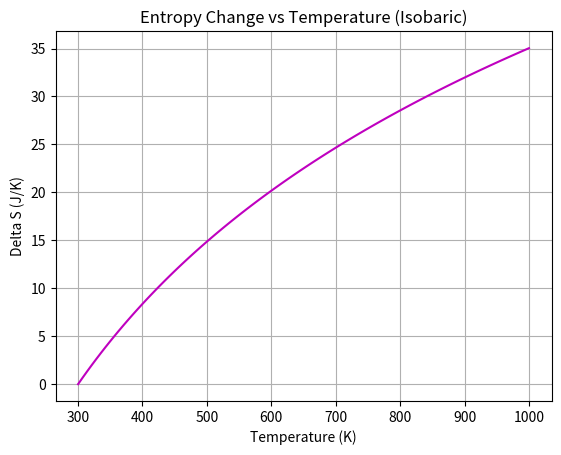

Write Python code to recreate this figure.
%matplotlib inline
import numpy as np
import matplotlib.pyplot as plt

T = np.linspace(300, 1000, 100)
T1 = 300
C_p = 29.1 # J/(mol K)

delta_S = C_p * np.log(T / T1)

plt.plot(T, delta_S, 'm')
plt.title('Entropy Change vs Temperature (Isobaric)')
plt.xlabel('Temperature (K)')
plt.ylabel('Delta S (J/K)')
plt.grid(True)
plt.savefig('entropy_change.png')
